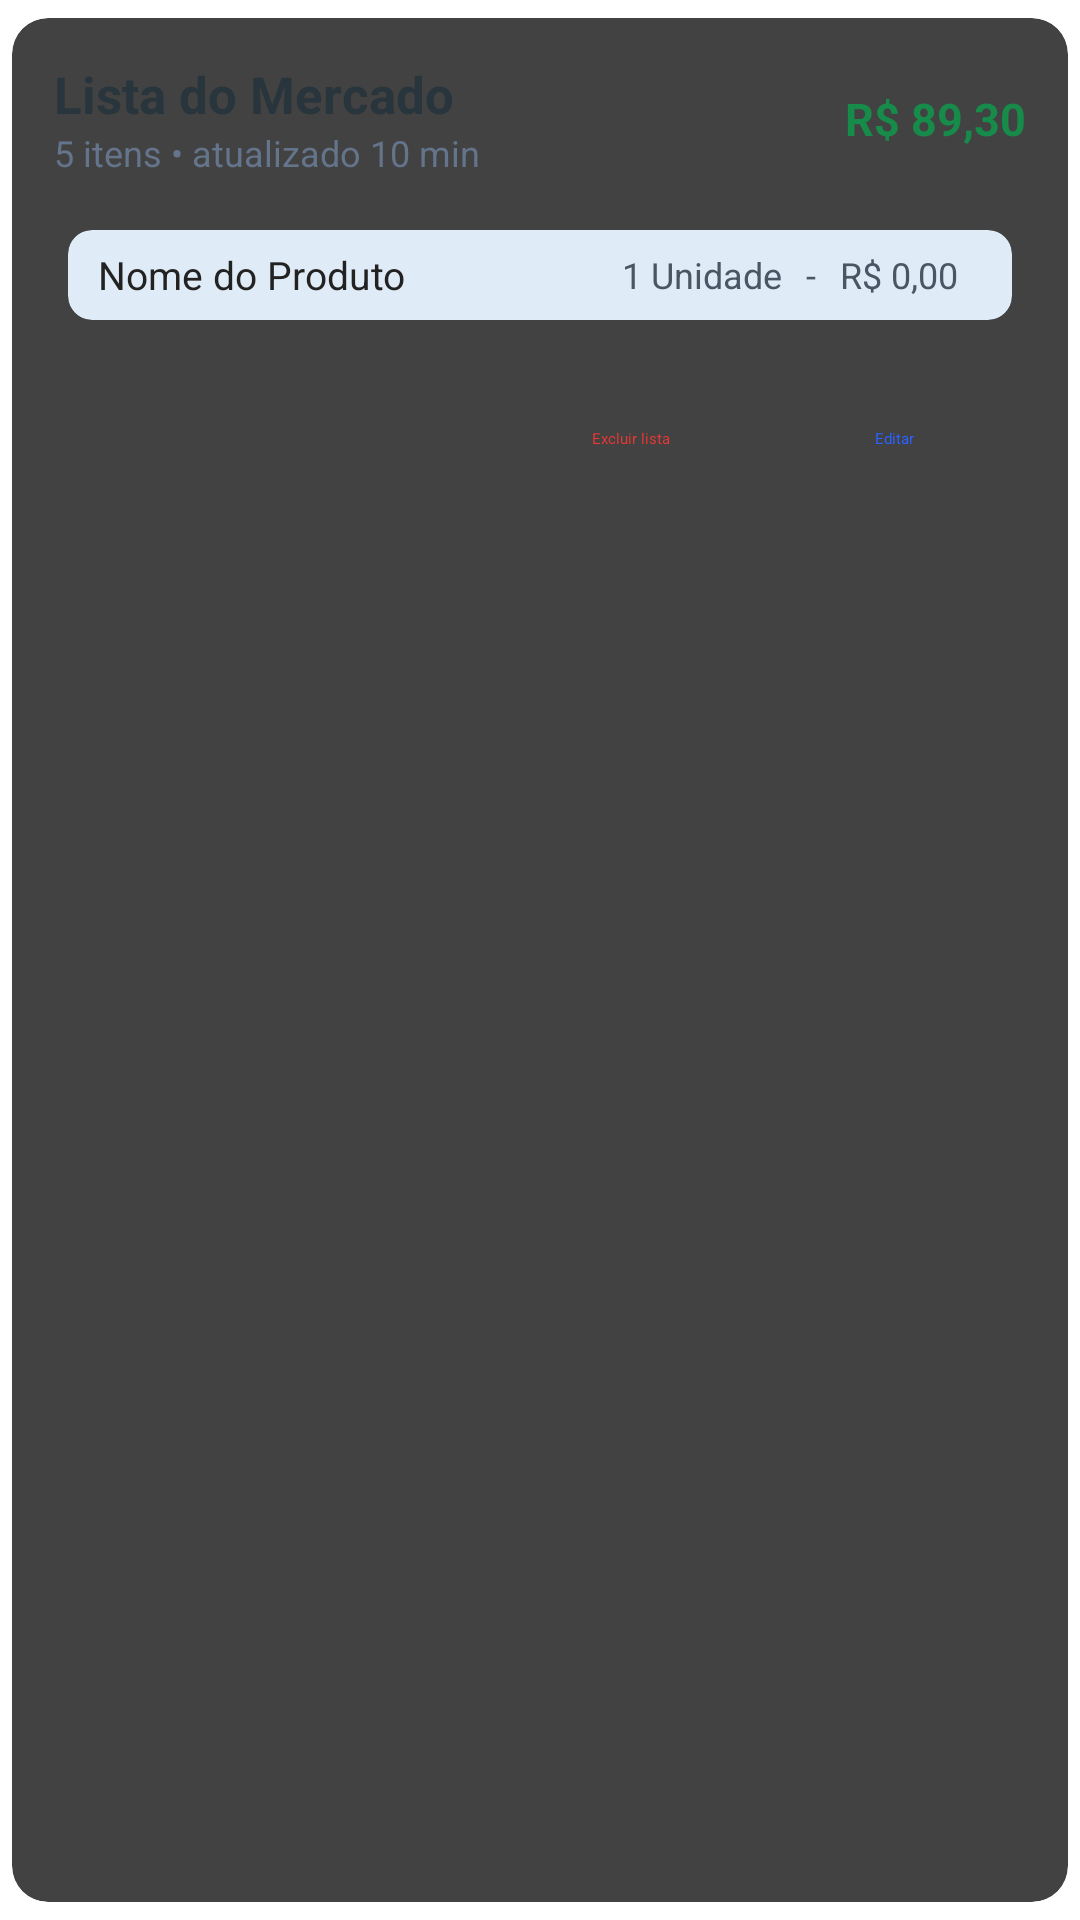

This screen was rendered from an Android layout file. Write that file and the resources it references.
<!-- AndroidManifest.xml: application theme Theme.ListaCompras -->
<!-- res/layout/card_lista.xml -->
<?xml version="1.0" encoding="utf-8"?>
<androidx.cardview.widget.CardView
    xmlns:android="http://schemas.android.com/apk/res/android"
    xmlns:card_view="http://schemas.android.com/apk/res-auto"
    android:id="@+id/cardListaMain"
    android:layout_width="match_parent"
    android:layout_height="wrap_content"
    card_view:cardCornerRadius="12dp"
    android:foreground="?android:attr/selectableItemBackground"
    card_view:cardElevation="4dp"
    card_view:cardMaxElevation="4dp"
    card_view:cardUseCompatPadding="true"
    card_view:cardPreventCornerOverlap="false"
    android:outlineProvider="background"
    android:clipToOutline="false">

    <LinearLayout
        android:id="@+id/rootCard"
        android:orientation="vertical"
        android:padding="14dp"
        android:layout_width="match_parent"
        android:layout_height="wrap_content">

        <LinearLayout
            android:id="@+id/headerArea"
            android:layout_width="match_parent"
            android:layout_height="wrap_content"
            android:orientation="horizontal"
            android:gravity="center_vertical">

            <LinearLayout
                android:layout_width="0dp"
                android:layout_height="wrap_content"
                android:layout_weight="1"
                android:orientation="vertical">

                <TextView
                    android:id="@+id/txtNomeLista"
                    android:layout_width="wrap_content"
                    android:layout_height="wrap_content"
                    android:text="Lista do Mercado"
                    android:textSize="17sp"
                    android:textStyle="bold"
                    android:textColor="#29353C"/>

                <TextView
                    android:id="@+id/txtSubInfo"
                    android:layout_width="wrap_content"
                    android:layout_height="wrap_content"
                    android:text="5 itens • atualizado 10 min"
                    android:textSize="12sp"
                    android:textColor="#64748B"/>
            </LinearLayout>

            <TextView
                android:id="@+id/txtTotalLista"
                android:layout_width="wrap_content"
                android:layout_height="wrap_content"
                android:text="R$ 89,30"
                android:textSize="15sp"
                android:textStyle="bold"
                android:textColor="#178C4A"/>
        </LinearLayout>

        <LinearLayout
            android:id="@+id/expandableArea"
            android:layout_marginTop="12dp"
            android:layout_width="match_parent"
            android:layout_height="wrap_content"
            android:orientation="vertical">
            

            <include
                android:id="@+id/cardListaExemplo"
                layout="@layout/card_produto_lista" />

        </LinearLayout>

        <LinearLayout
            android:id="@+id/footerActions"
            android:layout_width="match_parent"
            android:layout_height="wrap_content"
            android:orientation="horizontal"
            android:gravity="end"
            android:layout_marginTop="10dp">

            <Button
                android:id="@+id/btnExcluir"
                style="@android:style/Widget.Material.Button.Borderless"
                android:layout_width="wrap_content"
                android:layout_height="wrap_content"
                android:text="Excluir lista"
                android:textAllCaps="false"
                android:textColor="#E53935"
                android:paddingStart="8dp"
                android:paddingEnd="8dp"/>

            <Button
                android:id="@+id/btnEditarLista"
                style="@android:style/Widget.Material.Button.Borderless"
                android:layout_width="wrap_content"
                android:layout_height="wrap_content"
                android:text="Editar"
                android:textAllCaps="false"
                android:textColor="#2962FF"/>

        </LinearLayout>

    </LinearLayout>

</androidx.cardview.widget.CardView>
<!-- res/layout/card_produto_lista.xml (included above) -->
<?xml version="1.0" encoding="utf-8"?>
<androidx.cardview.widget.CardView xmlns:android="http://schemas.android.com/apk/res/android"
    xmlns:card_view="http://schemas.android.com/apk/res-auto"
    android:layout_width="match_parent"
    android:layout_height="wrap_content"
    card_view:cardUseCompatPadding="true"
    card_view:cardCornerRadius="8dp"
    card_view:cardElevation="2dp"
    android:backgroundTint="#DFEBF6">

    <LinearLayout
        android:id="@+id/layoutItemProduto"
        android:layout_width="match_parent"
        android:layout_height="30dp"
        android:orientation="horizontal"
        android:gravity="center_vertical"
        android:paddingHorizontal="10dp">

        <TextView
            android:id="@+id/txtNomeProduto"
            android:layout_width="0dp"
            android:layout_height="wrap_content"
            android:layout_weight="1"
            android:text="Nome do Produto"
            android:textSize="13sp"
            android:textColor="#222222"
            android:maxLines="1"
            android:ellipsize="end" />

        <TextView
            android:id="@+id/txtQuantidade"
            android:layout_width="wrap_content"
            android:layout_height="wrap_content"
            android:text="1 Unidade"
            android:textSize="12sp"
            android:textColor="#4B5563"
            android:layout_marginEnd="8dp" />

        <TextView
            android:id="@+id/txtEspaco"
            android:layout_width="wrap_content"
            android:layout_height="wrap_content"
            android:text="-"
            android:textSize="12sp"
            android:textColor="#4B5563"
            android:layout_marginEnd="8dp" />

        <TextView
            android:id="@+id/txtPrecoProduto"
            android:layout_width="wrap_content"
            android:layout_height="wrap_content"
            android:text="R$ 0,00"
            android:textSize="12sp"
            android:textColor="#4B5563"
            android:layout_marginEnd="8dp" />

        <CheckBox
            android:id="@+id/checkComprado"
            android:layout_width="wrap_content"
            android:layout_height="wrap_content"
            android:scaleX="0.9"
            android:scaleY="0.9" />
    </LinearLayout>

</androidx.cardview.widget.CardView>
<!-- resources referenced by this layout -->
<resources>
  <style name="Theme.ListaCompras" parent="Base.Theme.ListaCompras">
          
          <item name="android:navigationBarColor">@android:color/transparent</item>
          <item name="android:statusBarColor">@android:color/transparent</item>
          <item name="android:windowLightStatusBar">?attr/isLightTheme</item>
      </style>
</resources>
